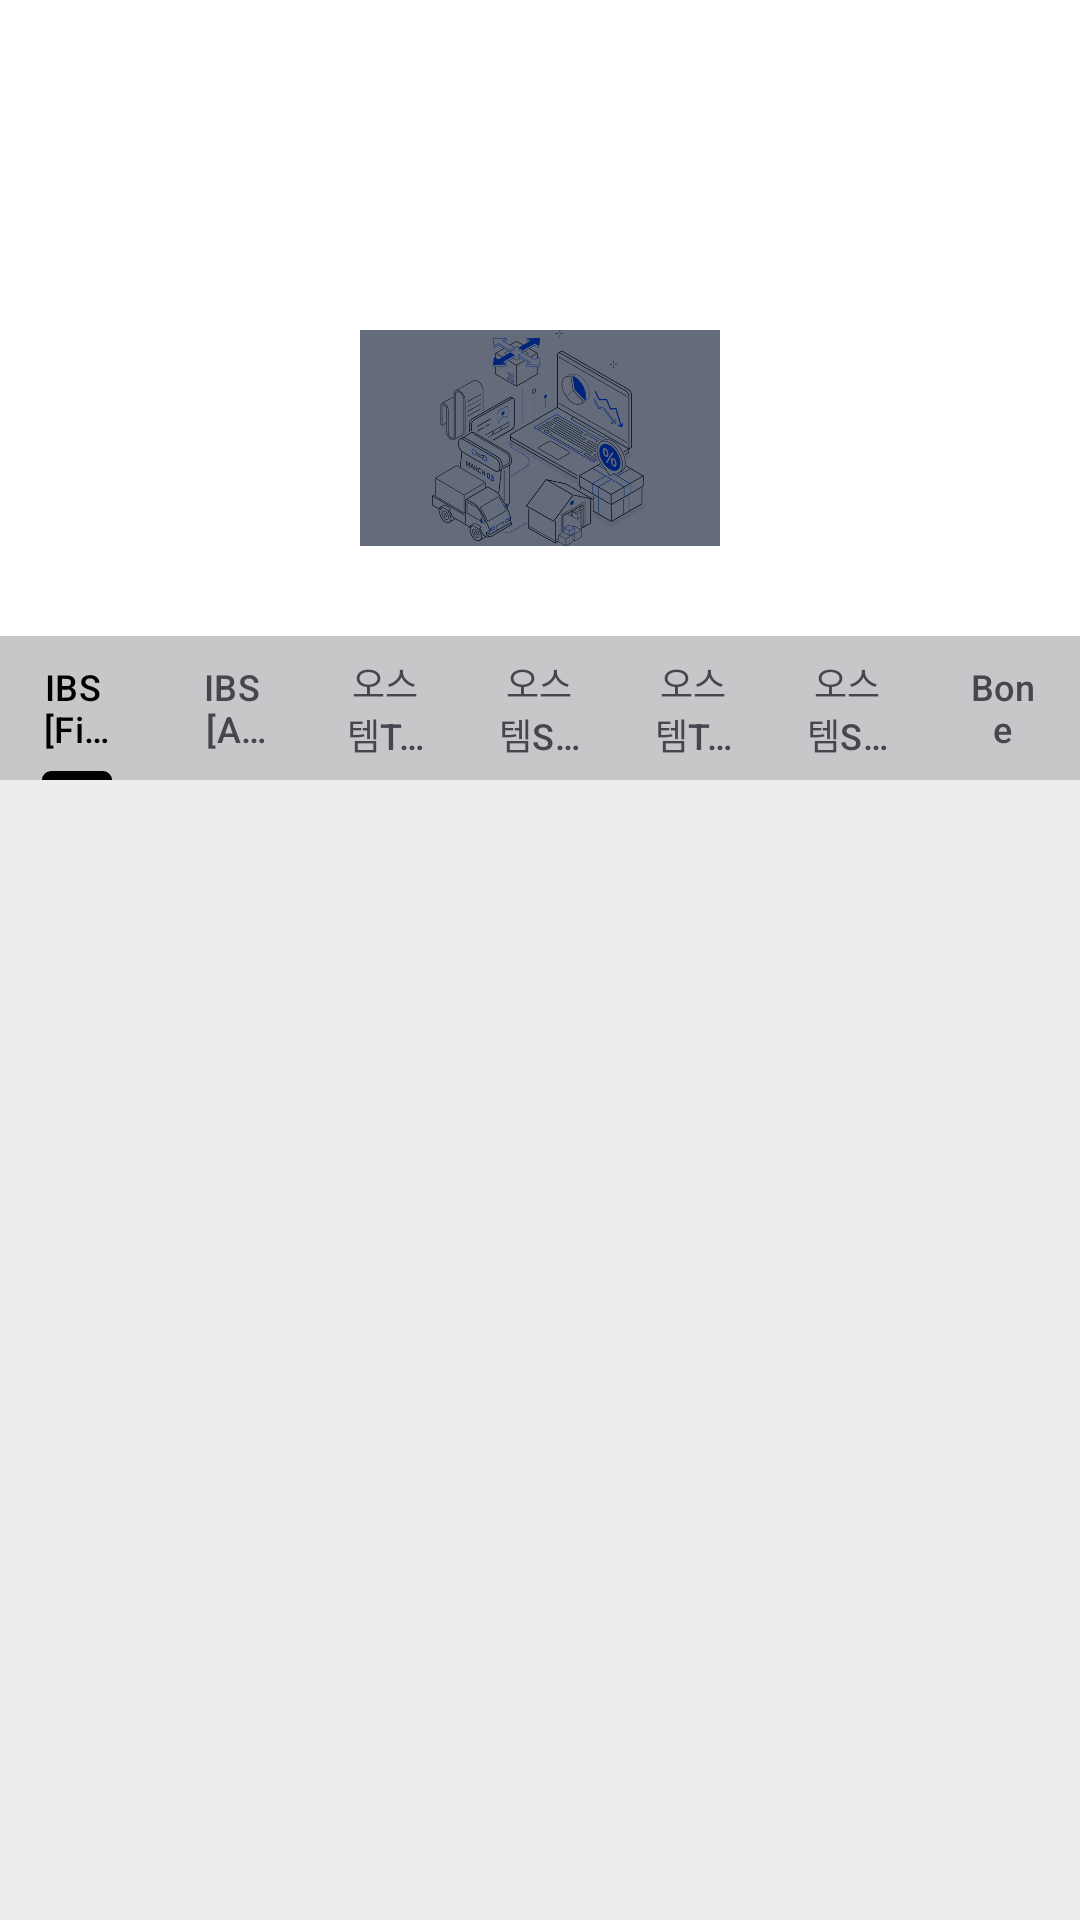

Reconstruct the res/layout file that produces this screen, plus the resources it refers to.
<!-- AndroidManifest.xml: application theme Theme.MyApplication -->
<!-- res/layout/fragment_fixture.xml -->
<?xml version="1.0" encoding="utf-8"?>
<LinearLayout xmlns:android="http://schemas.android.com/apk/res/android"
    xmlns:app="http://schemas.android.com/apk/res-auto"
    xmlns:tools="http://schemas.android.com/tools"
    android:layout_width="match_parent"
    android:layout_height="match_parent"
    android:orientation="vertical"
    android:background="@color/white"
    tools:context=".UI.Inventory">
    <LinearLayout
        android:id="@+id/Allview"
        android:layout_width="match_parent"
        android:layout_height="match_parent"
        android:layout_marginTop="20dp"
        android:orientation="vertical"
        android:background="@color/white"
        android:gravity="center">
        <LinearLayout
            android:id="@+id/laout_loading"
            android:layout_width="100dp"
            android:layout_height="100dp"
            android:orientation="horizontal"
            android:gravity="center"
            android:visibility="gone">
            <ImageView
                android:layout_width="wrap_content"
                android:layout_height="wrap_content"
                android:src="@drawable/loading"/>

        </LinearLayout>
    
        <ImageView
            android:id="@+id/btn_Add"
            android:layout_gravity="right"
            android:layout_margin="20dp"
            android:layout_width="50dp"
            android:layout_height="50dp"
            android:src="@drawable/add_circle"
            android:backgroundTint="@color/AddGray"/>


    
    <androidx.appcompat.widget.AppCompatImageView
        android:id="@+id/bg_cody"
        android:layout_width="match_parent"
        android:layout_height="30dp"
        android:layout_weight="0.1"
        android:layout_marginBottom="30dp"
        android:adjustViewBounds="true"
        android:tintMode="src_atop"
        app:srcCompat="@drawable/test2"
        app:tint="#80000000" />
    <LinearLayout
        android:layout_width="match_parent"
        android:layout_height="wrap_content">
        
        <com.google.android.material.tabs.TabLayout
            android:id="@+id/tabLayout2"
            android:layout_width="match_parent"
            android:layout_height="wrap_content"
            android:background="@color/material_dynamic_neutral80">
            <com.google.android.material.tabs.TabItem
                android:layout_width="wrap_content"
                android:layout_height="wrap_content"
                android:text="IBS &#10;[Fixture]"/>
            <com.google.android.material.tabs.TabItem
                android:layout_width="wrap_content"
                android:layout_height="wrap_content"
                android:text="IBS&#10; [Abt]"/>
            <com.google.android.material.tabs.TabItem
                android:layout_width="wrap_content"
                android:layout_height="wrap_content"
                android:text="오스템TS&#10;[Fixture]"/>
            <com.google.android.material.tabs.TabItem
                android:layout_width="wrap_content"
                android:layout_height="wrap_content"
                android:text="오스템SS&#10;[Fixture]"/>
            <com.google.android.material.tabs.TabItem
                android:layout_width="wrap_content"
                android:layout_height="wrap_content"
                android:text="오스템TS &#10; [Abt]"/>
            <com.google.android.material.tabs.TabItem
                android:layout_width="wrap_content"
                android:layout_height="wrap_content"
                android:text="오스템SS &#10; [Abt]"/>
            <com.google.android.material.tabs.TabItem
                android:layout_width="wrap_content"
                android:layout_height="wrap_content"
                android:text="Bone"/>

        </com.google.android.material.tabs.TabLayout>

    </LinearLayout>
    
    <androidx.recyclerview.widget.RecyclerView
        android:id="@+id/rv_Material"
        android:layout_width="match_parent"
        android:layout_height="0dp"
        android:layout_weight="0.9"
        android:background="#EDEDED"
        tools:listitem="@layout/fragment_fixture_item" />
    </LinearLayout>


    <LinearLayout
        android:id="@+id/view_Cliked"
        android:layout_width="match_parent"
        android:layout_height="match_parent"
        android:layout_marginVertical="20dp"
        android:orientation="vertical"
        android:gravity="center"
        android:visibility="gone"
        android:background="@drawable/round_border">

        <TextView
            android:id="@+id/tvDelete"
            android:layout_width="wrap_content"
            android:layout_height="wrap_content"
            android:text="Delete Item"
            android:textSize="18sp"
            android:textStyle="bold"
            android:layout_marginBottom="16dp" />

        <EditText
            android:id="@+id/et_id"
            android:layout_width="200dp"
            android:layout_height="50dp"
            android:gravity="center"
            android:hint="ID값이 들어갈 자리"
            android:background="@android:drawable/editbox_background"
            android:padding="10dp"
            android:layout_marginTop="12dp"/>
        <EditText
            android:id="@+id/et_category"
            android:layout_width="200dp"
            android:layout_height="50dp"
            android:gravity="center"
            android:hint="category번호"
            android:background="@android:drawable/editbox_background"
            android:padding="10dp"
            android:layout_marginTop="12dp" />
        <EditText
            android:id="@+id/et_code"
            android:layout_width="200dp"
            android:layout_height="50dp"
            android:gravity="center"
            android:hint="code가 들어갈 자리"
            android:background="@android:drawable/editbox_background"
            android:padding="10dp"
            android:layout_marginTop="12dp"/>
        <EditText
            android:id="@+id/et_Icode"
            android:layout_width="200dp"
            android:layout_height="50dp"
            android:gravity="center"
            android:hint="보험코드가 들어갈 자리"
            android:background="@android:drawable/editbox_background"
            android:padding="10dp"
            android:layout_marginTop="12dp"/>
        <EditText
            android:id="@+id/et_name"
            android:layout_width="200dp"
            android:layout_height="50dp"
            android:gravity="center"
            android:hint="품목명"
            android:background="@android:drawable/editbox_background"
            android:padding="10dp"
            android:layout_marginTop="12dp"/>
        <EditText
            android:id="@+id/et_Cuff"
            android:layout_width="200dp"
            android:layout_height="50dp"
            android:gravity="center"
            android:hint="Cuff"
            android:background="@android:drawable/editbox_background"
            android:padding="10dp"
            android:layout_marginTop="12dp"/>
        <EditText
            android:id="@+id/et_diameter"
            android:layout_width="200dp"
            android:layout_height="50dp"
            android:gravity="center"
            android:hint="diameter"
            android:background="@android:drawable/editbox_background"
            android:padding="10dp"
            android:layout_marginTop="12dp"/>
        <EditText
            android:id="@+id/et_Height"
            android:layout_width="200dp"
            android:layout_height="50dp"
            android:gravity="center"
            android:hint="Height"
            android:background="@android:drawable/editbox_background"
            android:padding="10dp"
            android:layout_marginTop="12dp"/>
        <EditText
            android:id="@+id/et_GLength"
            android:layout_width="200dp"
            android:layout_height="50dp"
            android:gravity="center"
            android:hint="G/H"
            android:background="@android:drawable/editbox_background"
            android:padding="10dp"
            android:layout_marginTop="12dp"/>
        <EditText
            android:id="@+id/et_quantitiy"
            android:layout_width="200dp"
            android:layout_height="50dp"
            android:gravity="center"
            android:hint="수"
            android:background="@android:drawable/editbox_background"
            android:padding="10dp"
            android:layout_marginTop="12dp"/>
        <LinearLayout
            android:layout_width="match_parent"
            android:layout_height="wrap_content"
            android:orientation="horizontal"
            android:gravity="center">
            <Button
                android:id="@+id/img_cody_back"
                android:layout_width="wrap_content"
                android:layout_height="wrap_content"
                android:layout_marginTop="7dp"
                android:layout_marginRight="5dp"

                android:text="CANCEL" />

            <Button
                android:id="@+id/btn_Save"
                android:layout_width="wrap_content"
                android:layout_height="wrap_content"
                android:layout_marginTop="7dp"
                android:layout_marginLeft="5dp"
                android:text="SAVE" />
            <Button
                android:id="@+id/btn_Used"
                android:layout_width="wrap_content"
                android:layout_height="wrap_content"
                android:layout_marginTop="7dp"
                android:layout_marginLeft="5dp"
                android:text="Used" />
        </LinearLayout>




    </LinearLayout>

</LinearLayout>
<!-- res/layout/fragment_fixture_item.xml (included above) -->
<?xml version="1.0" encoding="utf-8"?>
<androidx.constraintlayout.widget.ConstraintLayout xmlns:android="http://schemas.android.com/apk/res/android"
    xmlns:app="http://schemas.android.com/apk/res-auto"
    xmlns:tools="http://schemas.android.com/tools"
    android:layout_width="match_parent"
    android:layout_height="wrap_content"
    android:layout_margin="8dp"
    android:background="@drawable/bg_fixture_item"
    android:padding="8dp">

    <androidx.appcompat.widget.AppCompatImageView
        android:id="@+id/img_osstem_type"
        android:layout_width="60dp"
        android:layout_height="60dp"
        android:layout_marginStart="8dp"
        app:layout_constraintBottom_toBottomOf="@id/layout_item"
        app:layout_constraintStart_toStartOf="parent"
        app:layout_constraintTop_toTopOf="parent"
        tools:src="@tools:sample/avatars" />

    <LinearLayout
        android:id="@+id/layout_item"
        android:layout_width="0dp"
        android:layout_height="match_parent"
        android:layout_marginStart="8dp"
        android:orientation="vertical"
        app:layout_constraintEnd_toEndOf="parent"
        app:layout_constraintStart_toEndOf="@id/img_osstem_type">

        <androidx.appcompat.widget.AppCompatTextView
            android:id="@+id/tv_type"
            android:layout_width="wrap_content"
            android:layout_height="wrap_content"
            android:text="품목명"
            android:textSize="14sp" />

        <androidx.appcompat.widget.AppCompatTextView
            android:id="@+id/tv_size"
            android:layout_width="wrap_content"
            android:layout_height="wrap_content"
            android:layout_marginVertical="4dp"
            android:text="사이즈"
            android:textSize="14sp"
            android:textStyle="bold" />

        <androidx.appcompat.widget.AppCompatTextView
            android:id="@+id/tv_quantity"
            android:layout_width="wrap_content"
            android:layout_height="wrap_content"
            android:text="수량"
            android:textSize="14sp" />

    </LinearLayout>


</androidx.constraintlayout.widget.ConstraintLayout>
<!-- resources referenced by this layout -->
<resources>
  <color name="AddGray">#a9a9a9</color>
  <color name="white">#FFFFFFFF</color>
  <!-- drawable bg_fixture_item (drawable) -->
  <?xml version="1.0" encoding="utf-8"?>
  <shape xmlns:android="http://schemas.android.com/apk/res/android">
      <corners android:radius="4dp" />
      <stroke
          android:width="1dp"
          android:color="#BFBEBE" />
      <solid android:color="@color/white" />
  </shape>
  <!-- drawable round_border (drawable) -->
  <?xml version="1.0" encoding="utf-8"?>
  <shape xmlns:android="http://schemas.android.com/apk/res/android">
      <solid android:color="@android:color/white"/> 
      <corners android:radius="40dp"/> 
      <stroke android:width="2dp" android:color="@android:color/darker_gray"/> 
      <padding android:left="10dp" android:right="10dp" android:top="10dp" android:bottom="10dp"/> 
  </shape>
  <!-- drawable test2: png bitmap (drawable, 184119 bytes) -->
  <style name="Theme.MyApplication" parent="Base.Theme.MyApplication" />
  <style name="Base.Theme.MyApplication" parent="Theme.Material3.DayNight.NoActionBar">
          
          <item name="colorPrimary">@color/black</item>
          
      </style>
  <color name="black">#FF000000</color>
</resources>
